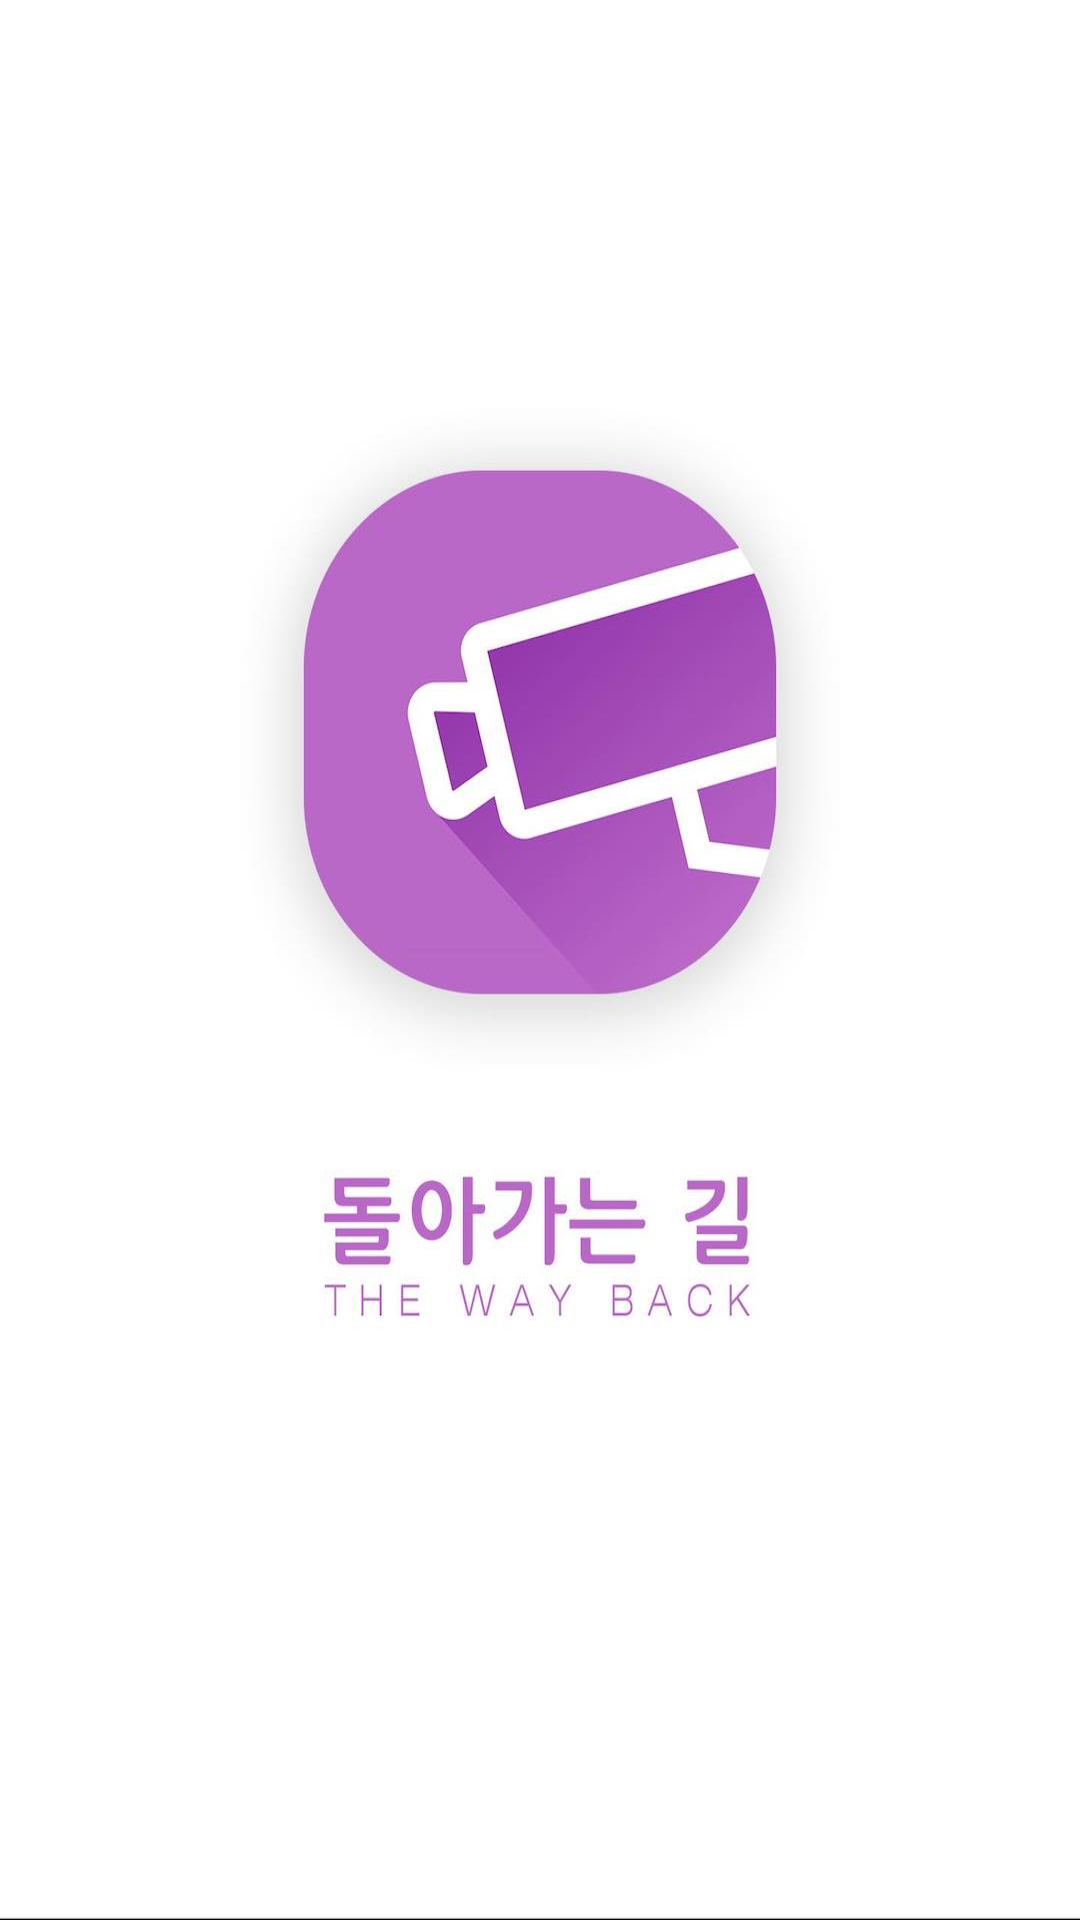

Android layout source for this screen:
<!-- AndroidManifest.xml: application theme AppTheme.NoActionBar -->
<!-- res/layout/activity_splash.xml -->
<?xml version="1.0" encoding="utf-8"?>
<RelativeLayout xmlns:android="http://schemas.android.com/apk/res/android"
                xmlns:tools="http://schemas.android.com/tools"
                android:layout_width="match_parent"
                android:layout_height="match_parent"
                android:orientation="vertical"
                tools:context="com.gonigoni.ui.splash.SplashActivity">


    <ImageView
        android:scaleType="fitXY"
        android:src="@drawable/splash"
        android:layout_width="match_parent"
        android:layout_height="match_parent">
    </ImageView>

</RelativeLayout>
<!-- resources referenced by this layout -->
<resources>
  <!-- drawable splash: jpg bitmap (drawable, 55237 bytes) -->
  <style name="AppTheme.NoActionBar">
          <item name="colorPrimaryDark">@color/colorPrimaryDark</item>
          <item name="windowActionBar">false</item>
          <item name="windowNoTitle">true</item>
      </style>
  <color name="colorPrimaryDark">#903aa8</color>
</resources>
